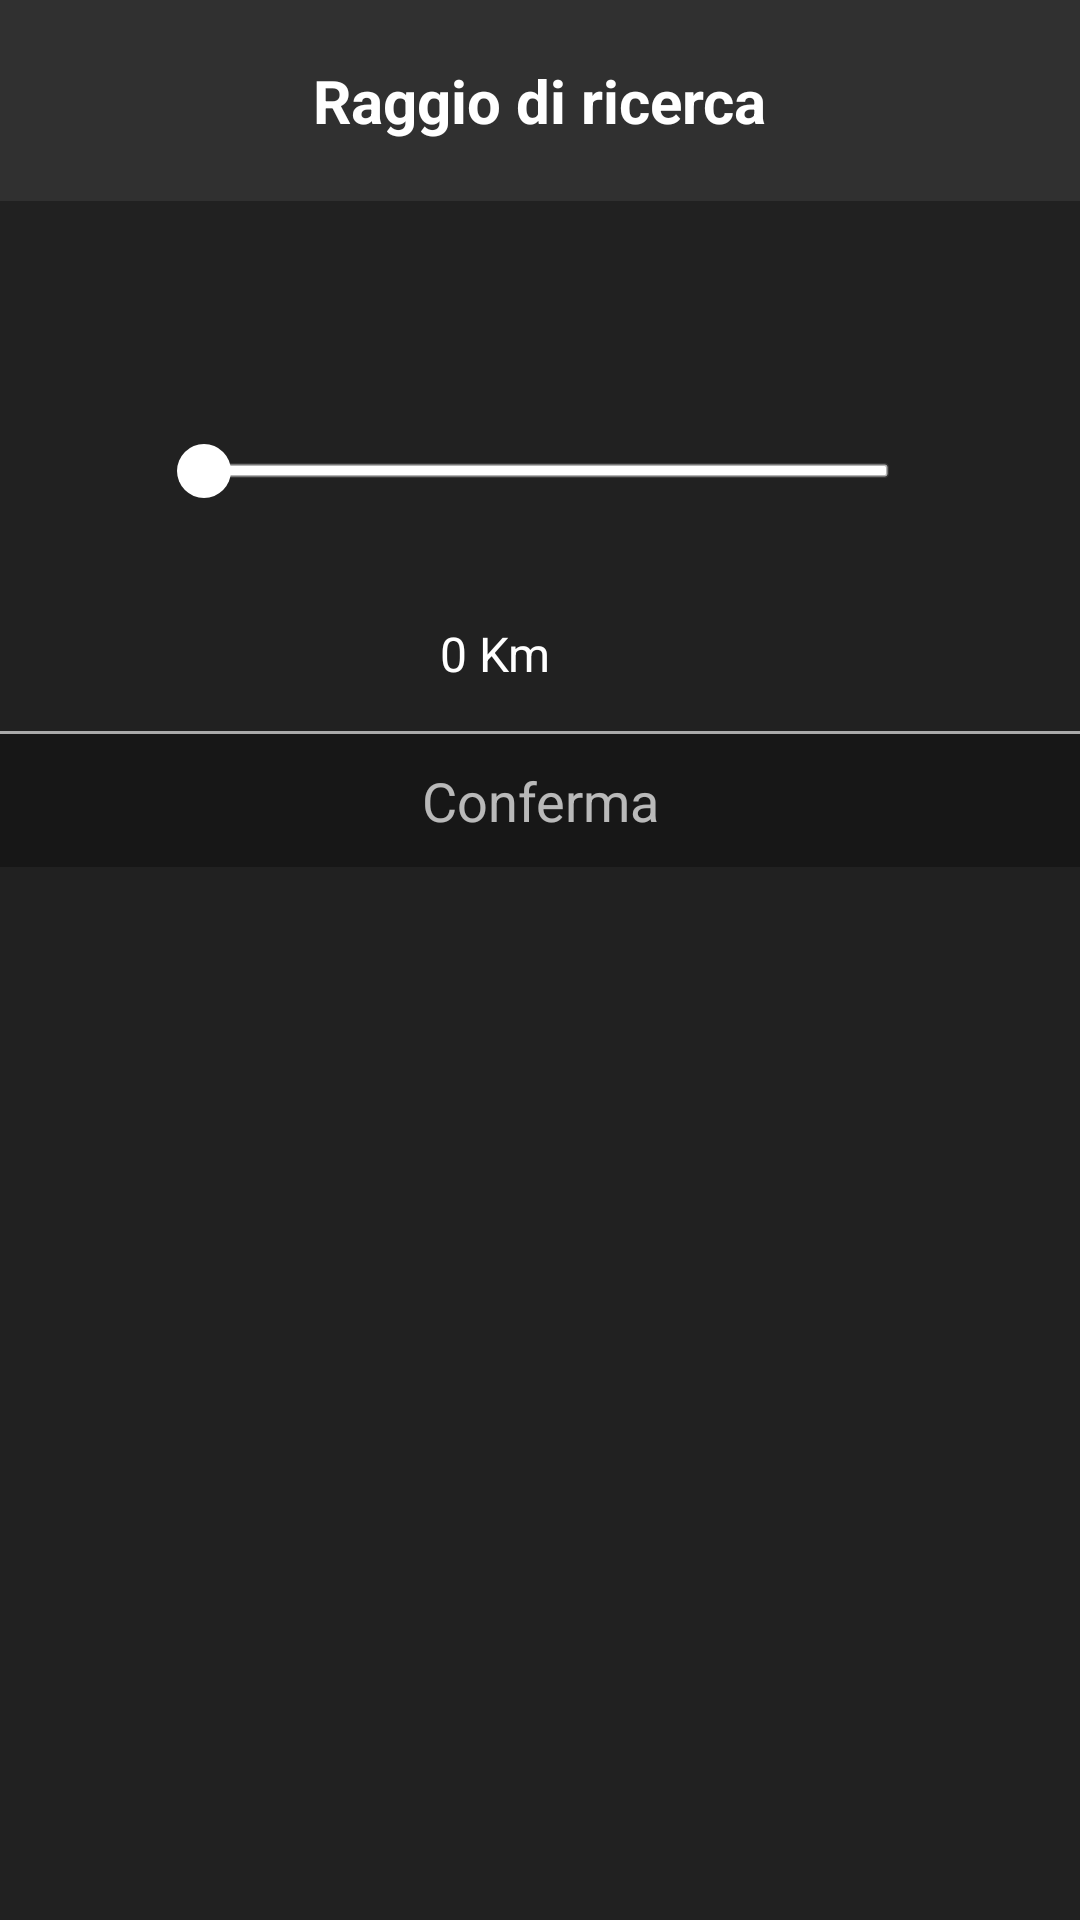

The Android layout XML behind this screen, and the referenced resources:
<!-- AndroidManifest.xml: application theme AppTheme -->
<!-- res/layout/dialog_layout_radius.xml -->
<?xml version="1.0" encoding="utf-8"?>
<LinearLayout xmlns:android="http://schemas.android.com/apk/res/android"
    android:layout_width="match_parent"
    android:layout_height="match_parent"
    android:orientation="vertical">
    <LinearLayout
        android:layout_width="wrap_content"
        android:layout_height="wrap_content"
        android:layout_gravity="center_horizontal"
        android:baselineAligned="false"
        android:gravity="center_vertical|center_horizontal"
        android:orientation="horizontal">


        <TextView
            android:layout_width="wrap_content"
            android:layout_height="wrap_content"
            android:layout_gravity="center"
            android:layout_margin="20dp"
            android:text="Raggio di ricerca"
            android:textColor="#ffffff"
            android:textIsSelectable="true"
            android:textSize="20dp"
            android:textStyle="bold" />
    </LinearLayout>

    <LinearLayout
        android:layout_width="wrap_content"
        android:layout_height="match_parent"
        android:layout_gravity="center_horizontal"
        android:background="#50000000"
        android:orientation="vertical"
        >
        <SeekBar
            android:id="@+id/seekBarRadiusOption"
            android:layout_width="265dp"
            android:layout_height="wrap_content"
            android:layout_gravity="center_horizontal"
            android:layout_marginTop="40dp"
            android:max="50"
            android:progress="1"
            android:progressDrawable="@drawable/myseekbar_thumb_progress"
            android:splitTrack="false"
            android:thumb="@drawable/myseekbar_thumb_draw"/>

        <LinearLayout
            android:layout_width="match_parent"
            android:layout_height="wrap_content"
            android:layout_marginTop="0dp"
            android:layout_marginBottom="15dp"
            android:orientation="horizontal">

            <TextView
                android:id="@+id/seekValue"
                android:layout_width="wrap_content"
                android:layout_height="wrap_content"
                android:layout_marginRight="30dp"
                android:layout_weight="1"
                android:text="0 Km"
                android:textAlignment="center"
                android:textColor="#ffffff"
                android:textIsSelectable="false"
                android:textSize="16dp"/>
        </LinearLayout>
        <View
            android:layout_width="wrap_content"
            android:layout_height="1dp"
            android:background="@android:color/darker_gray" />

        <TextView
            android:id="@+id/confirmRadiusOption"
            android:layout_width="match_parent"
            android:layout_height="wrap_content"
            android:layout_gravity="center_horizontal"
            android:background="#50000000"
            android:paddingBottom="10dp"
            android:paddingTop="10dp"
            android:text="Conferma"
            android:textAlignment="center"
            android:textSize="18dp" />
    </LinearLayout>
</LinearLayout>
<!-- resources referenced by this layout -->
<resources>
  <!-- drawable myseekbar_thumb_draw (drawable) -->
  <?xml version="1.0" encoding="utf-8"?>
  <layer-list xmlns:android="http://schemas.android.com/apk/res/android">
      <item
          android:width="100dp"
          android:height="100dp">
          <shape xmlns:android="http://schemas.android.com/apk/res/android"
                 android:shape="oval">
              <solid android:color="@android:color/transparent"/>
          </shape>
      </item>
      <item
          android:width="18dp"
          android:height="18dp"
          android:gravity="center">
          <shape xmlns:android="http://schemas.android.com/apk/res/android"
                 android:shape="oval">
              <solid android:color="@android:color/white"/>
          </shape>
      </item>
  </layer-list>
  <!-- drawable myseekbar_thumb_progress (drawable) -->
  <?xml version="1.0" encoding="utf-8"?>
  <layer-list xmlns:android="http://schemas.android.com/apk/res/android">
      <item
          android:gravity="center"
          android:height="5dp"
          android:id="@android:id/background">
          <shape xmlns:android="http://schemas.android.com/apk/res/android">
              <solid android:color = "@android:color/white"/>
              <corners android:radius="1dp"/>
              <stroke
                  android:width="1dp"
                  android:color="#50999999"/>
              <stroke
                  android:width="1dp"
                  android:color="#70555555"/>
          </shape>
      </item>
      <item
          android:height="5dp"
          android:gravity="center"
          android:id="@android:id/progress">
          <clip>
              <shape xmlns:android="http://schemas.android.com/apk/res/android">
                  <solid android:color = "@color/colorAccent"/>
                  <corners android:radius="1dp"/>
                  <stroke
                      android:width="1dp"
                      android:color="#50999999"/>
                  <stroke
                      android:width="1dp"
                      android:color="#70555555"/>
              </shape>
          </clip>
      </item>
  </layer-list>
  <style name="AppTheme" parent="Theme.AppCompat">
          
          <item name="colorPrimary">@color/colorPrimary</item>
          <item name="colorPrimaryDark">@color/colorPrimaryDark</item>
          <item name="colorAccent">@color/colorAccent</item>
          <item name="android:colorButtonNormal">@color/buttonBackground</item>
      </style>
  <color name="colorAccent">#FF4081</color>
  <color name="colorPrimary">#A1A1A1</color>
  <color name="colorPrimaryDark">#616161</color>
</resources>
